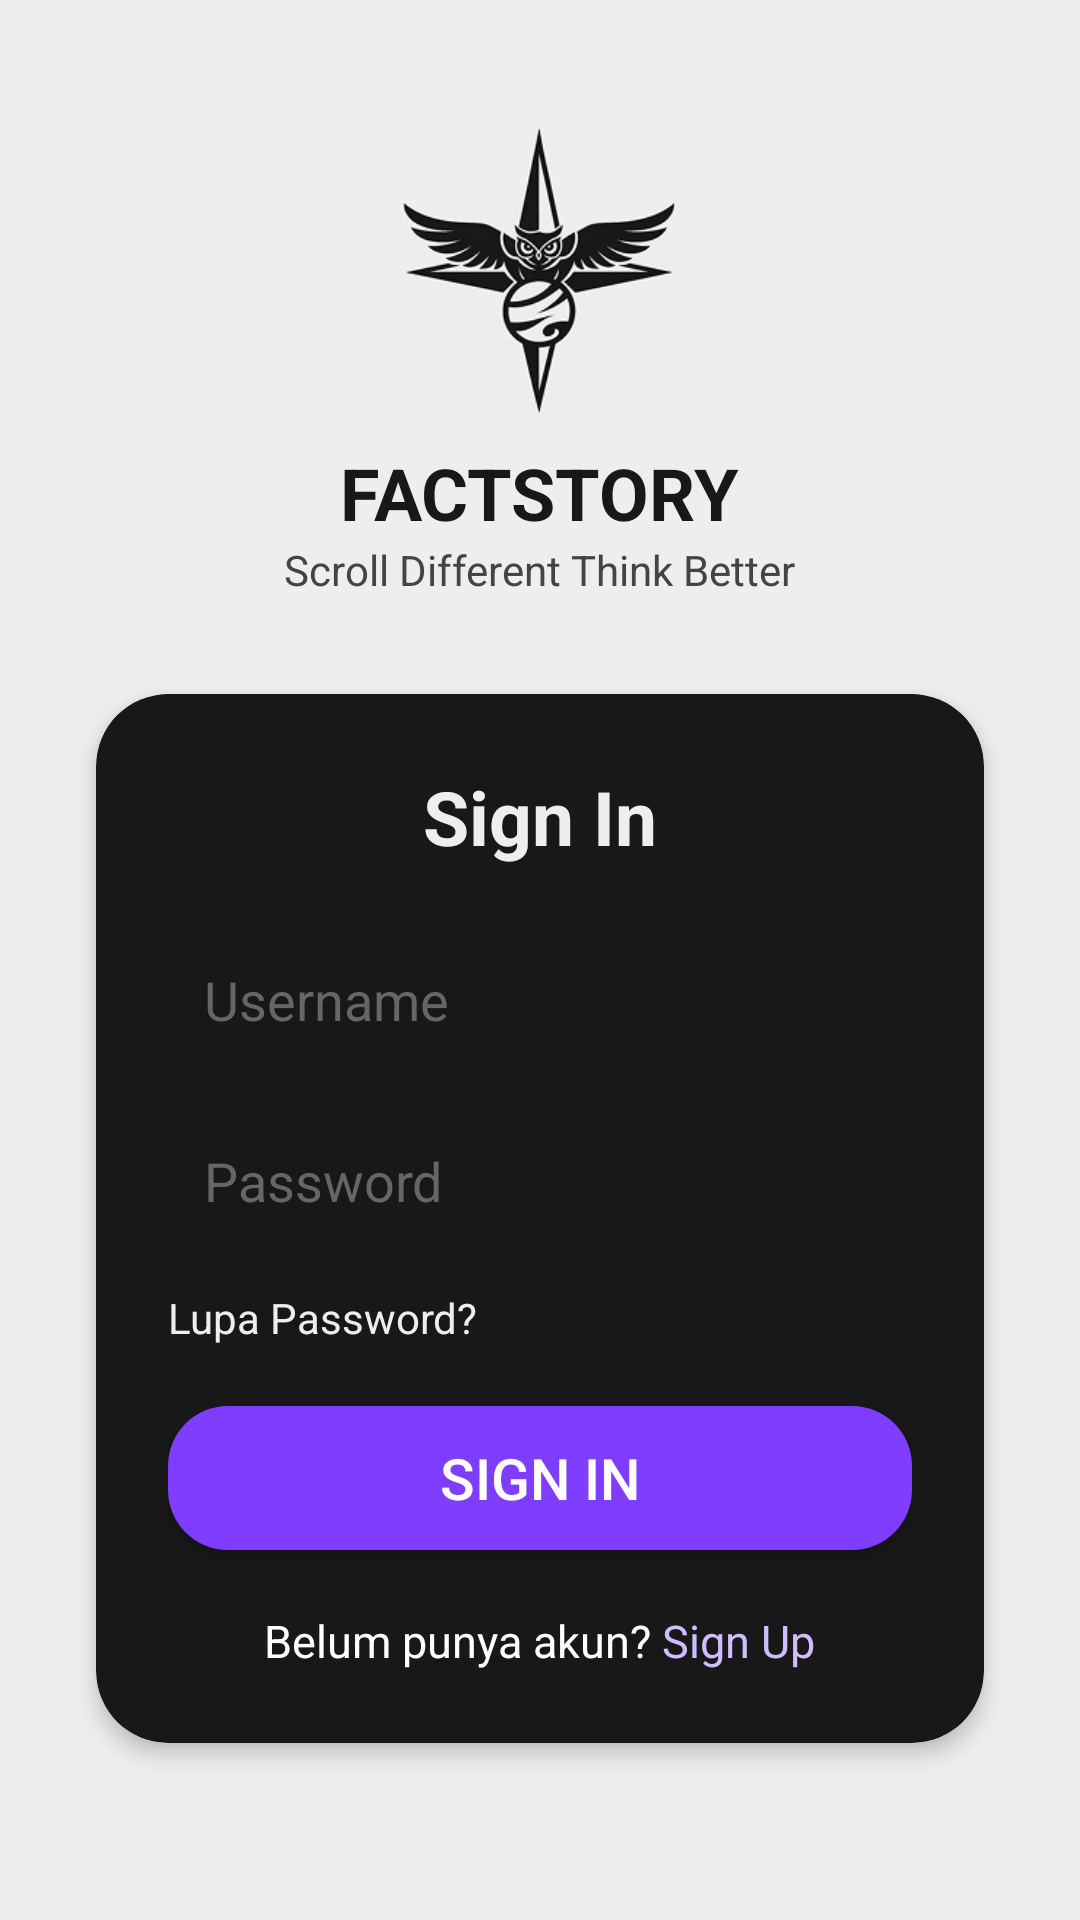

The Android layout XML behind this screen, and the referenced resources:
<!-- AndroidManifest.xml: application theme Theme.Factstory -->
<!-- res/layout/activity_signin.xml -->
<?xml version="1.0" encoding="utf-8"?>
<ScrollView xmlns:android="http://schemas.android.com/apk/res/android"
    xmlns:app="http://schemas.android.com/apk/res-auto"
    android:id="@+id/main"
    android:layout_width="match_parent"
    android:layout_height="match_parent"
    android:background="@color/my_primary">

    <LinearLayout
        android:layout_width="match_parent"
        android:layout_height="wrap_content"
        android:orientation="vertical"
        android:padding="24dp"
        android:gravity="center_horizontal">


        <ImageView
            android:layout_width="100dp"
            android:layout_height="100dp"
            android:src="@drawable/logo"
            android:layout_marginTop="16dp" />

        <TextView
            android:layout_width="wrap_content"
            android:layout_height="wrap_content"
            android:text="FACTSTORY"
            android:textSize="24sp"
            android:textStyle="bold"
            android:layout_marginTop="8dp"
            android:textColor="@color/my_secprimary" />

        <TextView
            android:layout_width="wrap_content"
            android:layout_height="wrap_content"
            android:text="Scroll Different Think Better"
            android:textSize="14sp"
            android:textColor="#444444"
            android:layout_marginBottom="24dp" />

        
        <LinearLayout
            android:layout_width="match_parent"
            android:layout_height="wrap_content"
            android:orientation="vertical"
            android:padding="24dp"
            android:layout_marginTop="8dp"
            android:layout_marginBottom="32dp"
            android:layout_marginHorizontal="8dp"
            android:layout_gravity="center"
            android:elevation="4dp"
            android:clipToOutline="true"
            android:backgroundTint="@color/my_secprimary"
            android:layout_marginLeft="0dp"
            android:layout_marginRight="0dp"
            android:background="@drawable/rounded_black_bg">

            <TextView
                android:layout_width="wrap_content"
                android:layout_height="wrap_content"
                android:text="Sign In"
                android:textSize="25sp"
                android:textStyle="bold"
                android:textColor="@color/my_primary"
                android:layout_marginBottom="20dp"
                android:gravity="center"
                android:layout_gravity="center" />


            <EditText
                android:layout_width="match_parent"
                android:layout_height="wrap_content"
                android:id="@+id/usernameInput"
                android:hint="Username"
                android:background="@drawable/rounded_input"
                android:padding="12dp"
                android:textColorHint="#666666"
                android:textColor="@color/my_secprimary"/>


            <EditText
                android:layout_width="match_parent"
                android:layout_height="wrap_content"
                android:id="@+id/passwordInput"
                android:hint="Password"
                android:background="@drawable/rounded_input"
                android:padding="12dp"
                android:inputType="textPassword"
                android:layout_marginVertical="12dp"
                android:textColorHint="#666666"
                android:textColor="@color/my_secprimary" />

            <TextView
                android:layout_width="wrap_content"
                android:layout_height="wrap_content"
                android:text="Lupa Password? "
                android:textSize="14sp"
                android:textColor="@color/my_primary"
                />

            <Button
                android:layout_marginTop="20dp"
                android:layout_width="match_parent"
                android:layout_height="wrap_content"
                android:id="@+id/signInButton"
                android:text="Sign In"
                android:textColor="@android:color/white"
                android:background="@drawable/rounded_button"
                app:backgroundTint="@null"
                android:textSize="19sp"/>

            <LinearLayout
                android:layout_width="match_parent"
                android:layout_height="wrap_content"
                android:orientation="horizontal"
                android:layout_below="@+id/signInButton"
                android:gravity="center"
                android:layout_marginTop="20dp">

                <TextView
                    android:layout_width="wrap_content"
                    android:layout_height="wrap_content"
                    android:text="Belum punya akun? "
                    android:textSize="15sp"
                    android:textColor="@color/white"/>
                <TextView
                    android:layout_width="wrap_content"
                    android:layout_height="wrap_content"
                    android:text="Sign Up"
                    android:textSize="15sp"
                    android:textColor="@color/my_onContainer"
                    android:clickable="true"
                    android:focusable="true"
                    android:id="@+id/txtSignUp"
                    />
            </LinearLayout>



        </LinearLayout>
    </LinearLayout>
</ScrollView>
<!-- resources referenced by this layout -->
<resources>
  <color name="my_onContainer">#D1BCFF</color>
  <color name="my_primary">#EEEEEE</color>
  <color name="my_secprimary">#181818</color>
  <color name="white">#FFFFFFFF</color>
  <!-- drawable logo: png bitmap (drawable, 30365 bytes) -->
  <!-- drawable rounded_black_bg (drawable) -->
  <?xml version="1.0" encoding="utf-8"?>
  <shape xmlns:android="http://schemas.android.com/apk/res/android">
      <solid android:color="#111111"/>
      <corners android:radius="24dp"/>
  </shape>
  <!-- drawable rounded_button (drawable) -->
  <?xml version="1.0" encoding="utf-8"?>
  <shape xmlns:android="http://schemas.android.com/apk/res/android">
      <solid android:color="#7F3DFF"/>
      <corners android:radius="20dp"/>
  </shape>
  <style name="Theme.Factstory" parent="Base.Theme.Factstory" />
  <style name="Base.Theme.Factstory" parent="Theme.Material3.DayNight.NoActionBar">
          
          
          <item name="colorPrimary">@color/my_primary</item>
          <item name="colorSecondary">@color/my_secprimary</item>
          <item name="colorContainer">@color/my_container</item>
          <item name="colorOnContainer">@color/my_onContainer</item>
      </style>
  <color name="my_container">#553C9C</color>
</resources>
